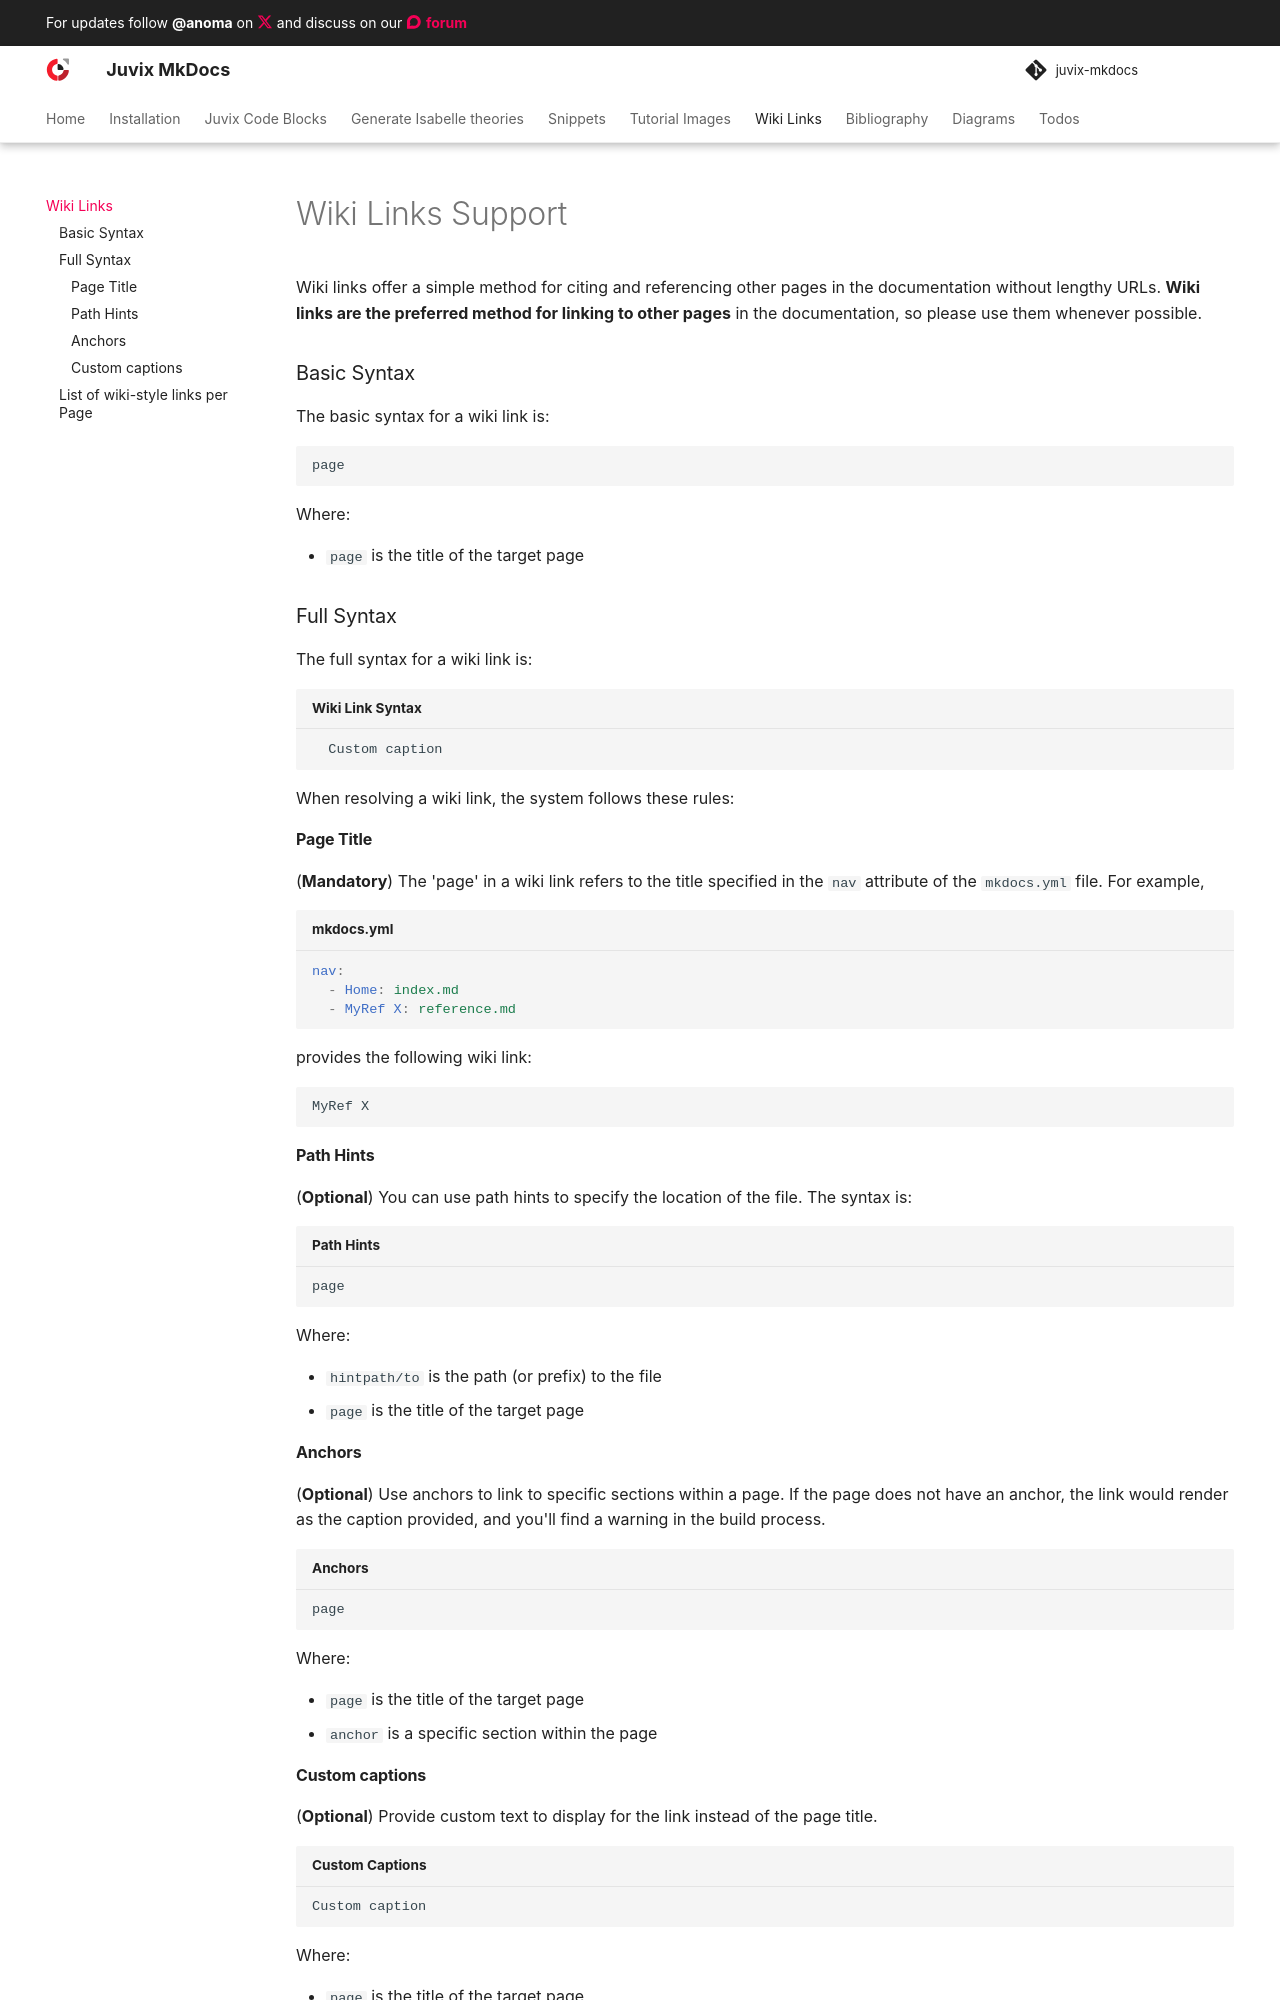

repository: anoma/juvix-mkdocs · page: tutorial/wikilinks.html · generator: mkdocs

# Wiki Links Support

Wiki links offer a simple method for citing and referencing other pages in the
documentation without lengthy URLs. **Wiki links are the preferred method for
linking to other pages** in the documentation, so please use them whenever
possible.

### Basic Syntax

The basic syntax for a wiki link is:

```
[[page]]
```

Where:

- `page` is the title of the target page

### Full Syntax

The full syntax for a wiki link is:
```markdown title="Wiki Link Syntax"
  [[hintpath/to:page#anchor|Custom caption]]
```

When resolving a wiki link, the system follows these rules:

#### Page Title

(**Mandatory**) The 'page' in a wiki link refers to the title
specified in the `nav` attribute of the `mkdocs.yml` file. For example,

  ```yaml title="mkdocs.yml"
  nav:
    - Home: index.md
    - MyRef X: reference.md
  ```

provides the following wiki link:

```markdown
[[MyRef X]]
```


#### Path Hints

(**Optional**) You can use path hints to specify the location of the file. The syntax is:

```markdown title="Path Hints"
[[hintpath/to:page]]
```

Where:

- `hintpath/to` is the path (or prefix) to the file
- `page` is the title of the target page

#### Anchors

(**Optional**) Use anchors to link to specific sections within a page. If the
page does not have an anchor, the link would render as the caption provided,
and you'll find a warning in the build process.

```markdown title="Anchors"
[[page#anchor]]
```

Where:

- `page` is the title of the target page
- `anchor` is a specific section within the page
